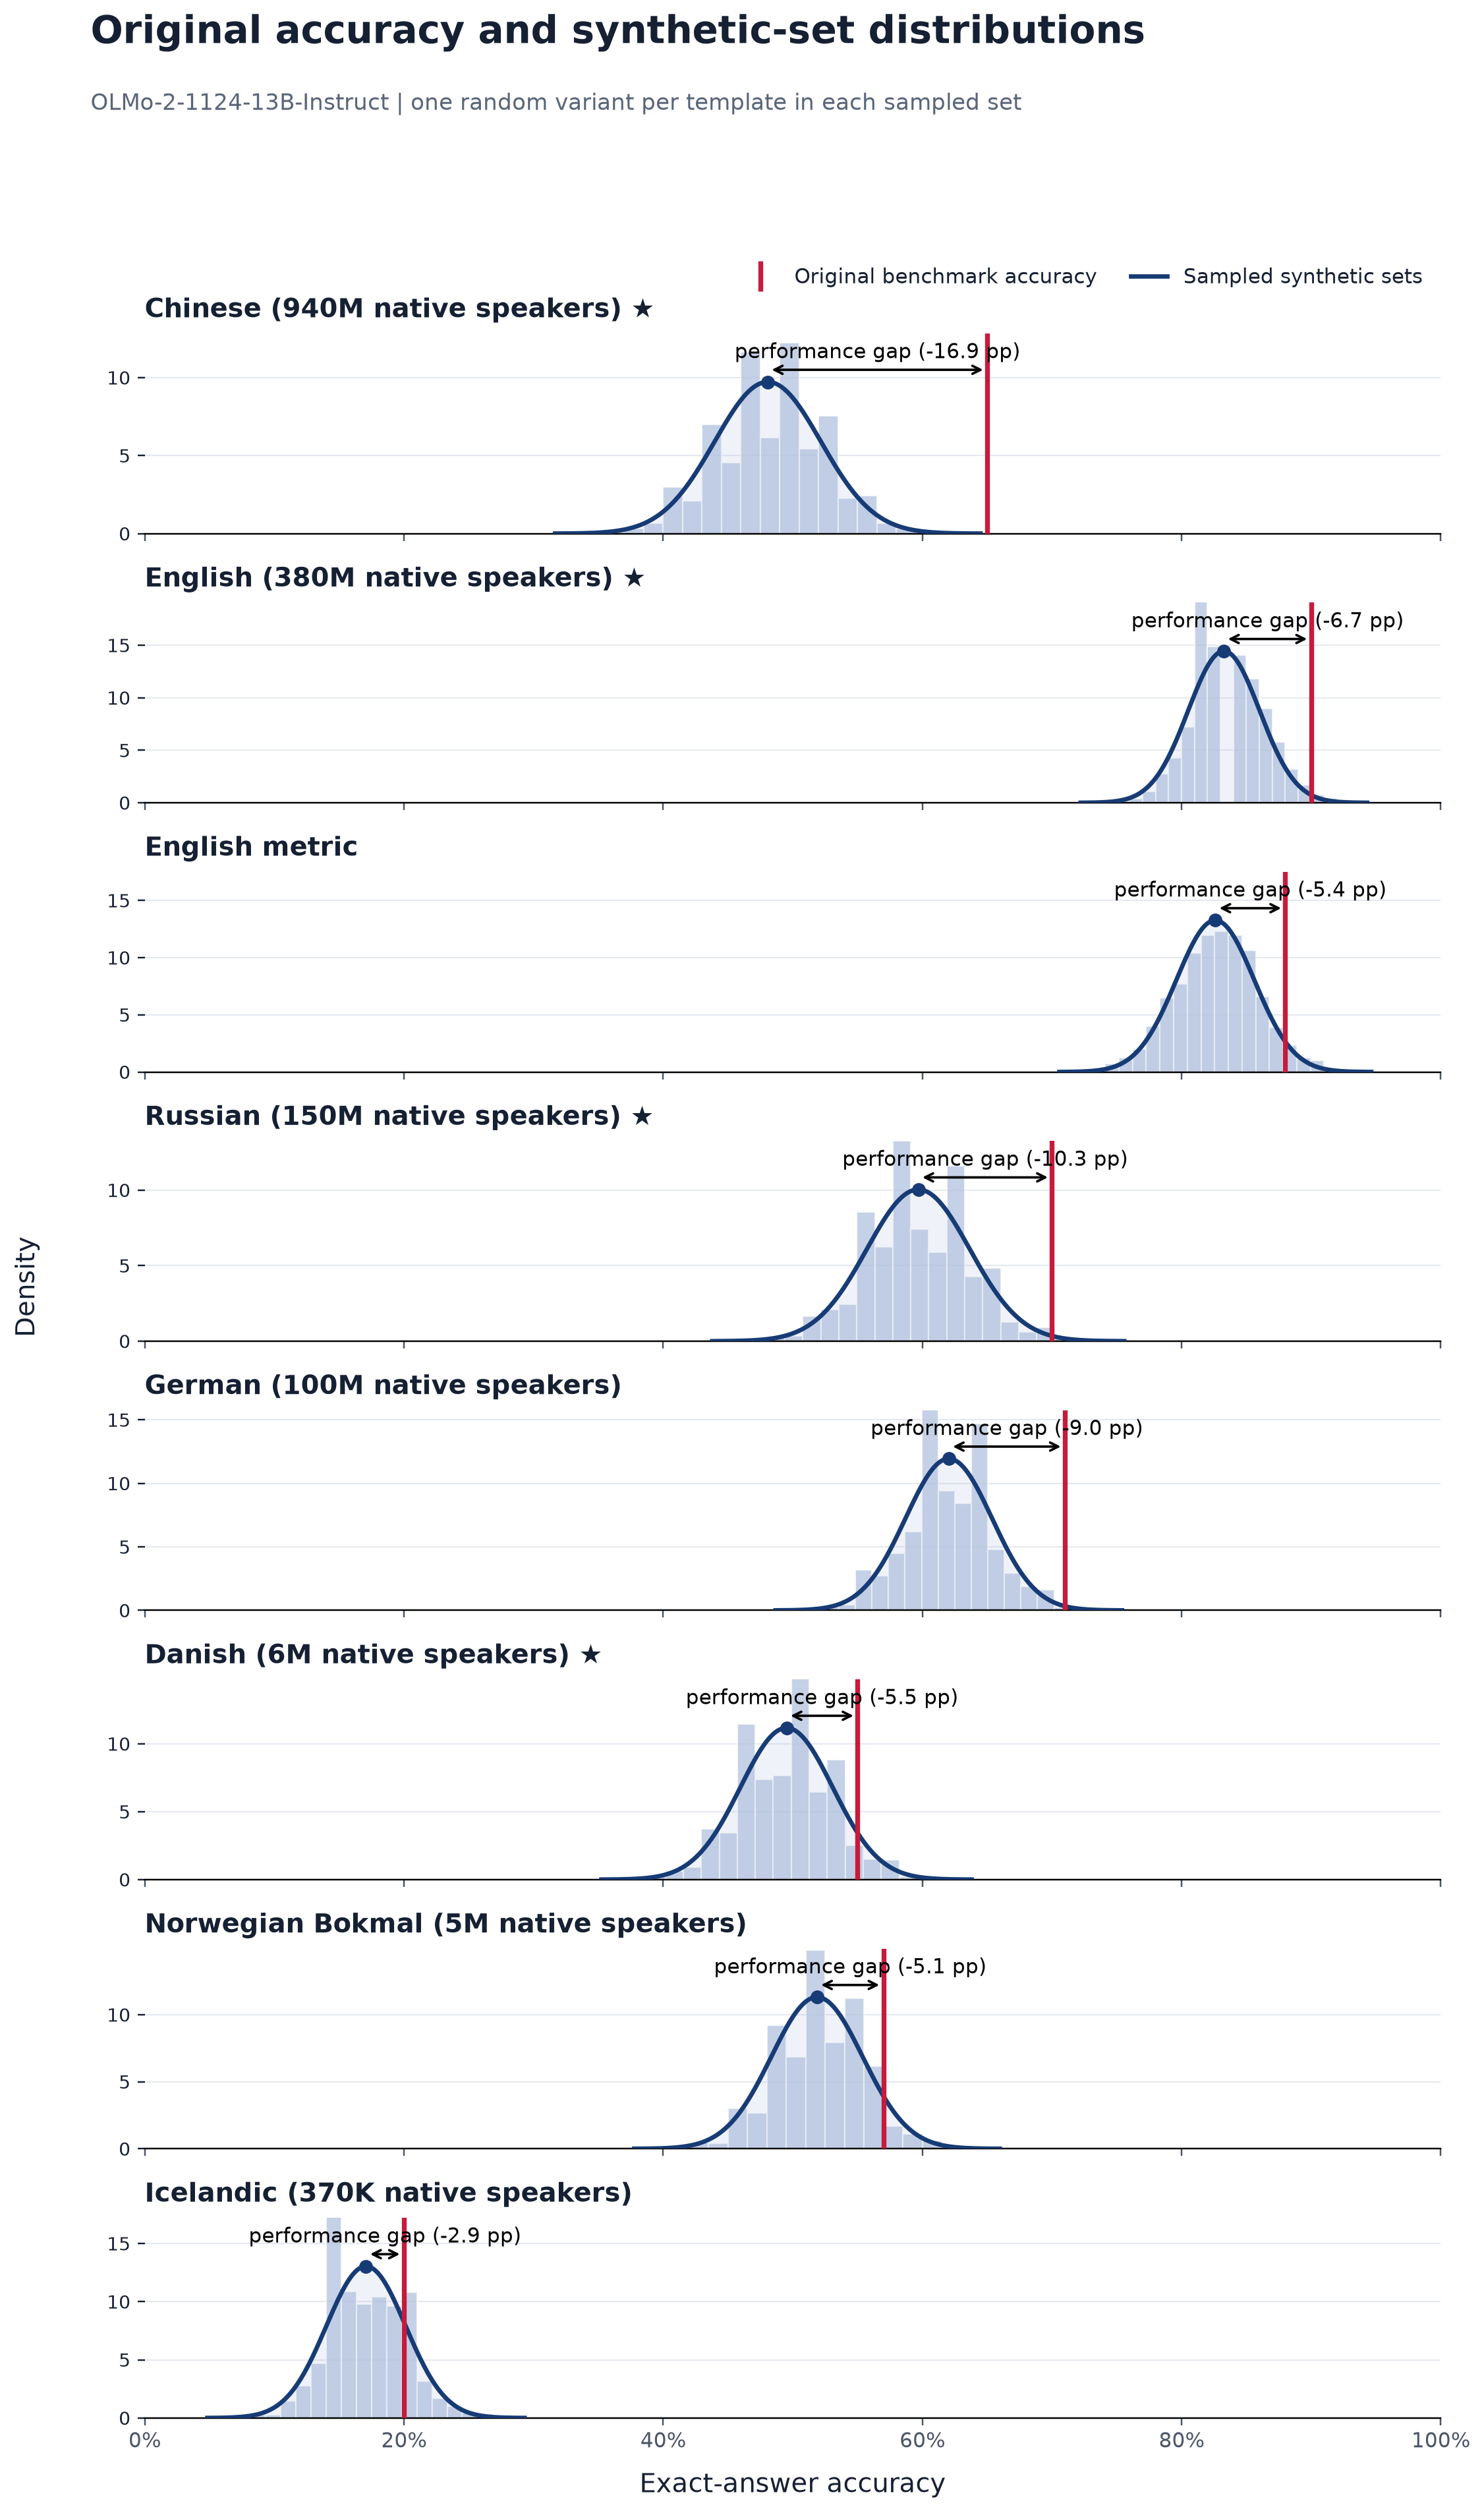

The file beside this chart, header and first rows:
language, language_label, original_accuracy, synthetic_sampled_mean, synthetic_sampled_std, synthetic_minus_original_pp, paired_models, source_templates, sampled_sets
zho, Chinese, 0.65, 0.4807, 0.04103, -16.93, 1, 100, 2000
eng, English, 0.9, 0.8327, 0.02763, -6.733, 1, 100, 2000
eng_metric, English metric, 0.88, 0.826, 0.03008, -5.395, 1, 100, 2000
rus, Russian, 0.7, 0.5969, 0.03974, -10.31, 1, 100, 2000
deu, German, 0.71, 0.6204, 0.03341, -8.961, 1, 100, 2000
dan, Danish, 0.55, 0.4952, 0.03571, -5.479, 1, 100, 2000
nob, Norwegian Bokmal, 0.57, 0.5187, 0.03527, -5.129, 1, 100, 2000
isl, Icelandic, 0.2, 0.1707, 0.0306, -2.926, 1, 100, 2000
